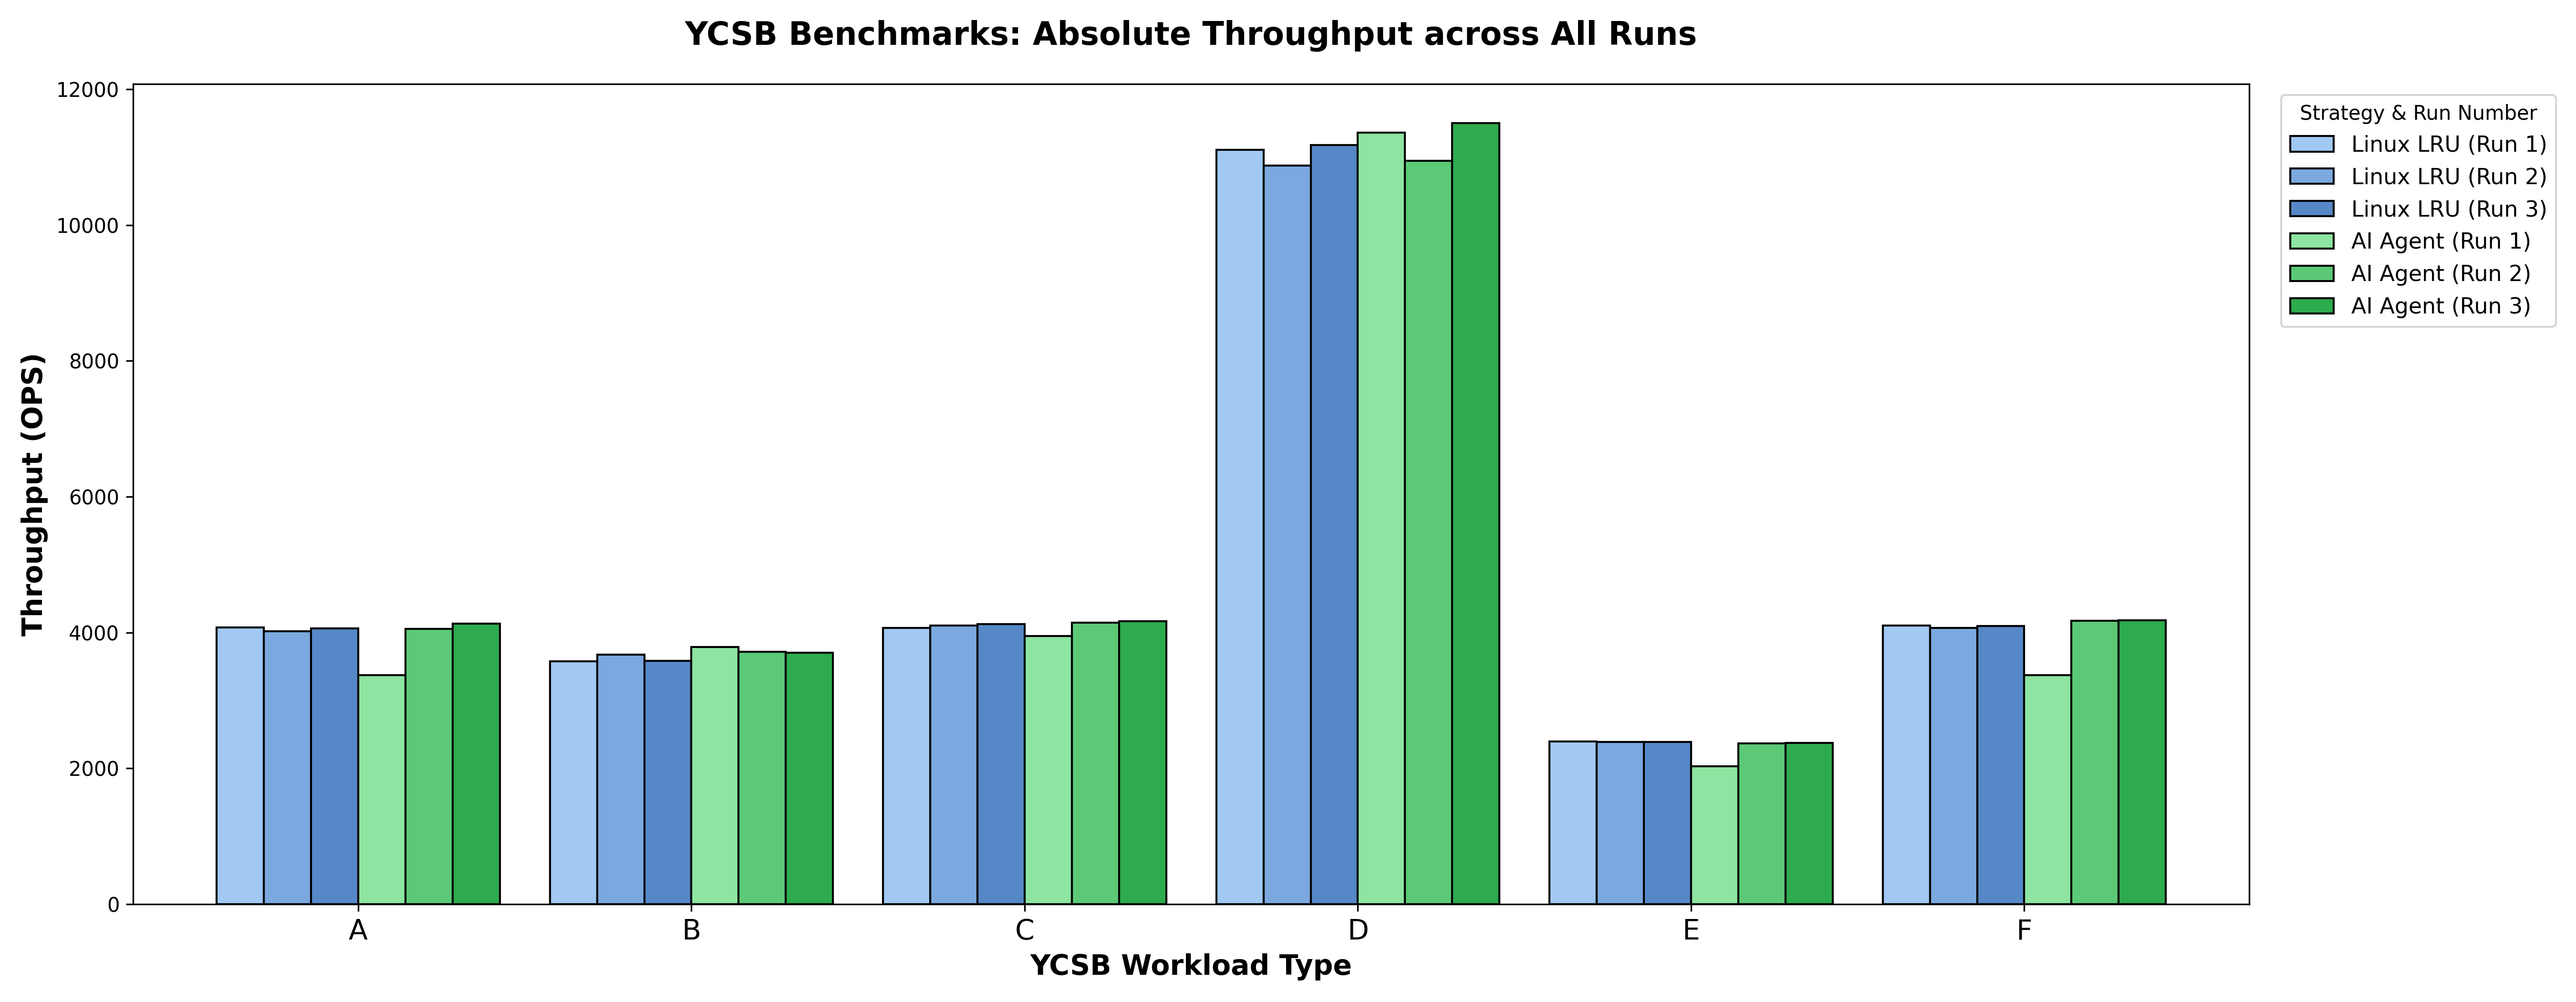

The table this chart was drawn from, first rows:
Strategy, Linux LRU, Linux LRU, Linux LRU, AI Agent, AI Agent, AI Agent
Run, 1, 2, 3, 1, 2, 3
Workload, , , , , , 
A, 4074, 4018, 4063, 3371, 4052, 4131
B, 3578, 3674, 3584, 3787, 3714, 3705
C, 4068, 4106, 4125, 3950, 4145, 4169
D, 11105, 10876, 11176, 11359, 10942, 11499
E, 2395, 2387, 2390, 2032, 2372, 2374
F, 4100, 4066, 4099, 3376, 4175, 4179
